Photos from the image-classification dataset "processed" in the GitHub repository leo2607-tl/project_ChildrenVision. Its 36 classes are: apple, banana, beetroot, bell pepper, cabbage, capsicum, carrot, cauliflower, chilli pepper, corn, cucumber, eggplant, garlic, ginger, grapes, jalepeno, kiwi, lemon, lettuce, mango, onion, orange, paprika, pear, peas, pineapple, pomegranate, potato, raddish, soy beans, spinach, sweet corn, sweet potato, tomato, turnip, watermelon.

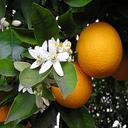
Label: orange

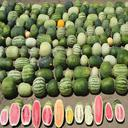
Label: watermelon

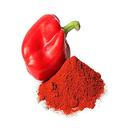
Label: paprika

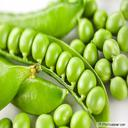
Label: peas
